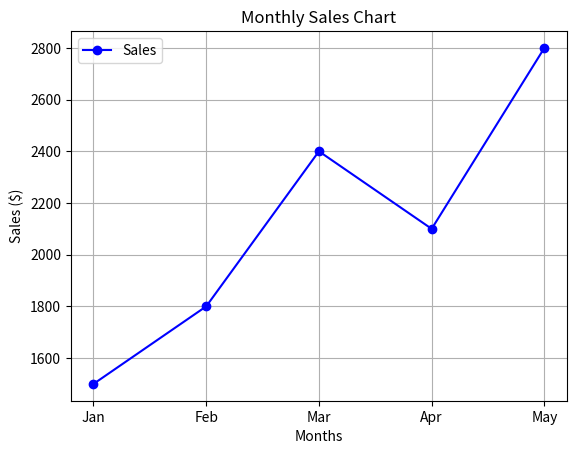

This figure's Python source:
import matplotlib.pyplot as plt

# Sample sales data
months = ["Jan", "Feb", "Mar", "Apr", "May"]
sales = [1500, 1800, 2400, 2100, 2800]

# Create a line chart
plt.plot(months, sales, marker="o", linestyle="-", color="b", label="Sales")

# Labels and title
plt.xlabel("Months")
plt.ylabel("Sales ($)")
plt.title("Monthly Sales Chart")
plt.legend()
plt.grid(True)

# Show the chart
plt.show()
